Run: headless pygame with SDL's dummy video driver; simulated clock (each Clock.tick advances the game by its frame time, no real sleeping); random seed 0; keys injected as events and as key.get_pressed() state; no mouse input.
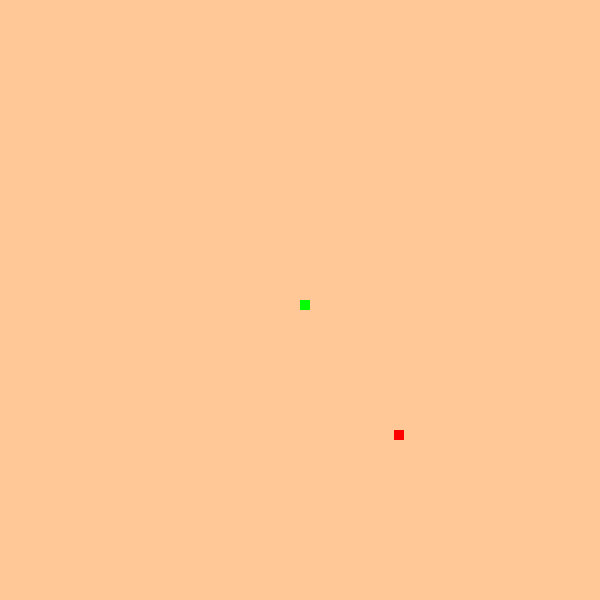
Frame 1 of 4 · flips 1–60 · no input
Frame 2 of 4 · flips 61–180 · tapped SPACE, RETURN · held RIGHT (→), D · screen unchanged from frame 1, image omitted
Frame 3 of 4 · flips 181–300 · held DOWN (↓), S · screen unchanged from frame 2, image omitted
Frame 4 of 4 · flips 301–420 · held LEFT (←), A, UP (↑), W · screen unchanged from frame 3, image omitted

The pygame program that drew these frames:

import pygame
from pygame.locals import *
import random

# Init pygame
pygame.init()

# Window
WIDTH = 600
HEIGHT = 600
window = pygame.display.set_mode((WIDTH, HEIGHT))
pygame.display.set_caption("Snake Game")

# Game setting
fps = 60
clock = pygame.time.Clock()

# Colors
bg_color = (255, 200, 150)

# variables
snake_rect_size = 10
food_rect_size = 10

class Snake:
    def __init__(self):
        self.body = [(300, 300)]
        self.direction = (0, 0)

    def move(self):
        head_x, head_y = self.body[0]
        dir_x, dir_y = self.direction
        new_head = (head_x + dir_x * snake_rect_size, head_y + dir_y * snake_rect_size)
        self.body = [new_head] + self.body[:-1]

    def grow(self):
        self.body.append(self.body[-1])

    def draw(self, window):
        for segment in self.body:
            snake_rect = pygame.Rect(segment[0], segment[1], snake_rect_size, snake_rect_size)
            pygame.draw.rect(window, (0, 255, 0), snake_rect)

class Food:
    def __init__(self, snake_body):
        self.snake_body = snake_body
        self.position = self.random_position()


    def random_position(self):
        # Logic to get a random position
        grid_size = 10
        max_position = 600 - grid_size
        while True:
            x = random.randint(0, max_position)
            y = random.randint(0, max_position)
            if (x, y) not in self.snake_body:
                return (x, y)

    def draw(self, window):
        food_rect = pygame.Rect(self.position[0], self.position[1], food_rect_size, food_rect_size)
        pygame.draw.rect(window, (255, 0, 0), food_rect)
    

class Game:
    def __init__(self):
        self.snake = Snake()
        self.food = Food(self.snake.body)

    def draw(self):
        self.snake.draw(window)
        self.food.draw(window)

game = Game()

# main cycle
running = True
while running:

    window.fill(bg_color)

    for event in pygame.event.get():
        if event.type == pygame.QUIT:
            running = False
    game.draw()
    pygame.display.update()
    clock.tick(fps)

pygame.quit()
